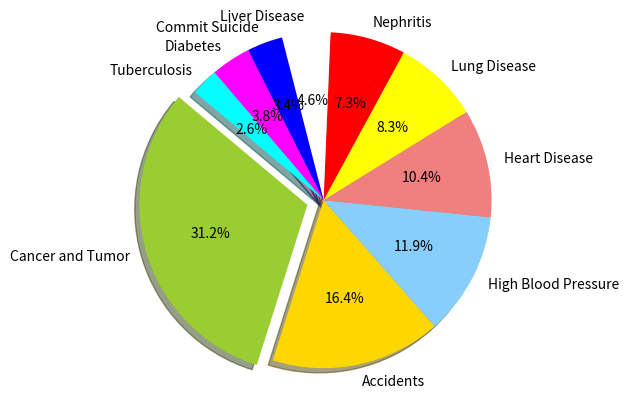

This figure's Python source:
"""Plot Graph"""

import matplotlib.pyplot as plt

# The slices will be ordered and plotted counter-clockwise.
def graph2012():
    """"""
    labels = "Cancer and Tumor", "Accidents", "High Blood Pressure", "Heart Disease", "Lung Disease", "Nephritis", "Liver Disease", "Commit Suicide", "Diabetes", "Tuberculosis"
    sizes = [63272, 33170, 24052, 21142, 16772, 14697, 9409, 6960, 7749, 5354]
    colors = ['yellowgreen', 'gold', 'lightskyblue', 'lightcoral', 'yellow', 'red', 'white', 'blue', 'magenta', 'cyan']
    explode = (0.1, 0, 0, 0, 0, 0, 0, 0, 0, 0)
    plt.pie(sizes, explode=explode, labels=labels, colors=colors,
        autopct='%1.1f%%', shadow=True, startangle=140)

    # Set aspect ratio to be equal so that pie is drawn as a circle.
    plt.axis('equal')
    plt.show()
graph2012()
